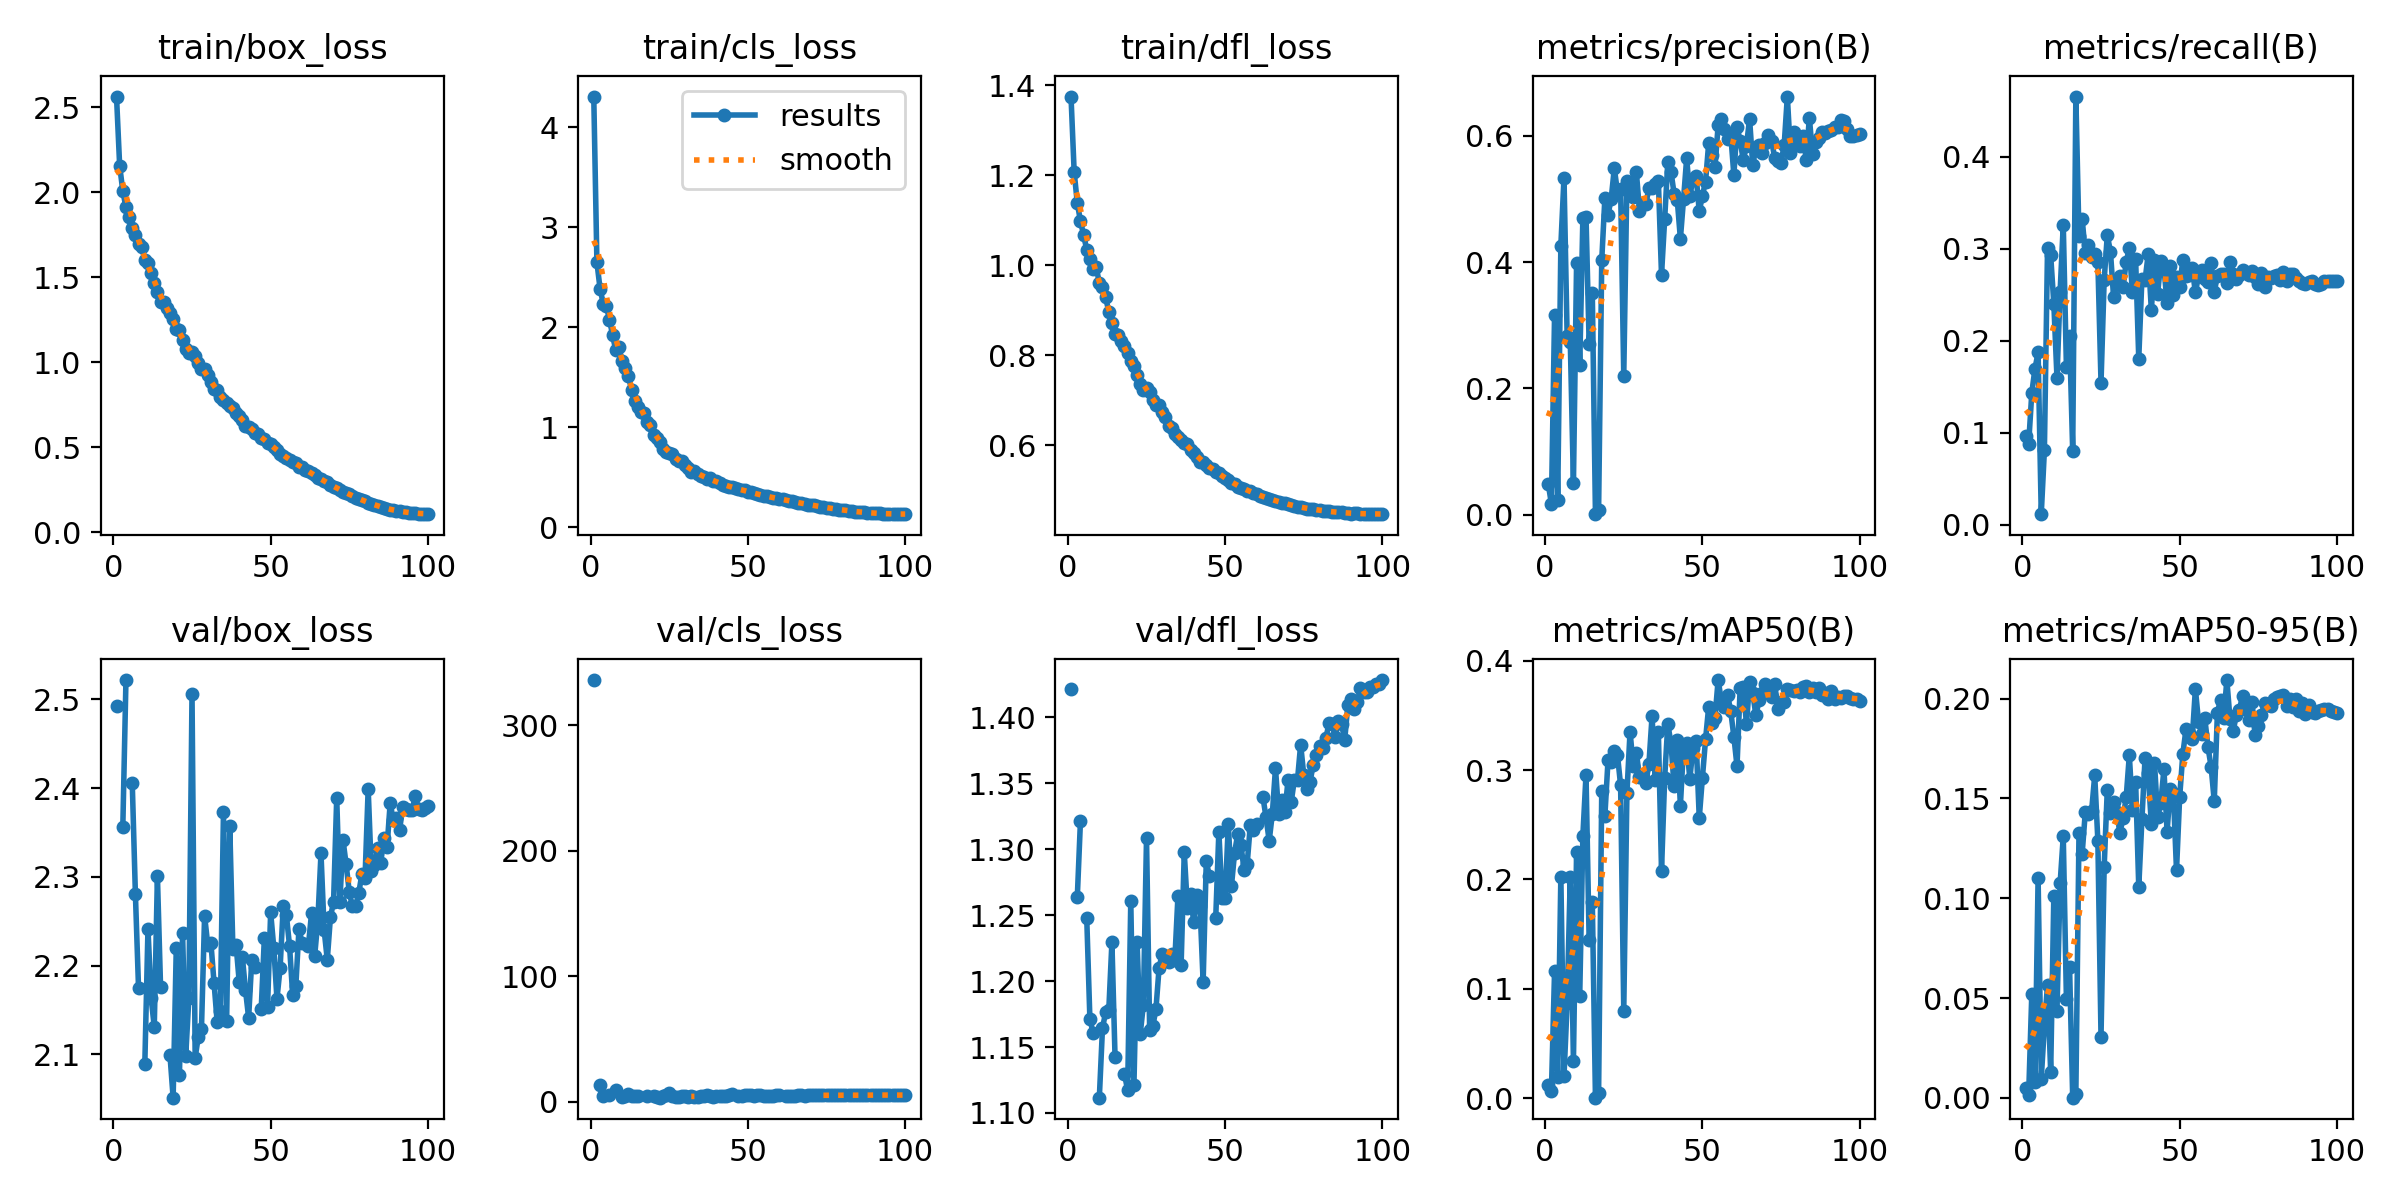

The table this chart was drawn from, first rows:
epoch, train/box_loss, train/cls_loss, train/dfl_loss, metrics/precision(B), metrics/recall(B), metrics/mAP50(B), metrics/mAP50-95(B), val/box_loss, val/cls_loss, val/dfl_loss, lr/pg0, lr/pg1, lr/pg2
1, 2.563, 4.306, 1.375, 0.04854, 0.09665, 0.01187, 0.00494, 2.493, 335.9, 1.421, 0.07736, 0.003579, 0.003579
2, 2.156, 2.648, 1.207, 0.01669, 0.08782, 0.0061, 0.0017, nan, nan, nan, 0.05464, 0.007168, 0.007168
3, 2.008, 2.384, 1.138, 0.3159, 0.1434, 0.1158, 0.05216, 2.356, 13.64, 1.264, 0.03191, 0.01075, 0.01075
4, 1.912, 2.235, 1.098, 0.02292, 0.1695, 0.01912, 0.00788, 2.522, 4.873, 1.321, 0.01362, 0.01362, 0.01362
5, 1.857, 2.212, 1.067, 0.4259, 0.1871, 0.2026, 0.1103, nan, nan, nan, 0.0136, 0.0136, 0.0136
6, 1.789, 2.074, 1.034, 0.5335, 0.01147, 0.01997, 0.00967, 2.406, 5.442, 1.248, 0.01357, 0.01357, 0.01357
7, 1.746, 1.917, 1.013, 0.2829, 0.08076, 0.08668, 0.03589, 2.281, nan, 1.171, 0.01353, 0.01353, 0.01353
8, 1.695, 1.766, 0.9906, 0.2738, 0.301, 0.2025, 0.05671, 2.175, 9.37, 1.161, 0.01349, 0.01349, 0.01349
9, 1.678, 1.797, 0.9964, 0.04948, 0.2926, 0.03352, 0.01306, nan, nan, nan, 0.01344, 0.01344, 0.01344
10, 1.604, 1.661, 0.9598, 0.398, 0.2401, 0.225, 0.1013, 2.09, 3.922, 1.112, 0.01338, 0.01338, 0.01338
11, 1.586, 1.595, 0.9515, 0.2364, 0.1598, 0.09357, 0.04375, 2.242, 4.859, 1.164, 0.01332, 0.01332, 0.01332
12, 1.526, 1.511, 0.9288, 0.4694, 0.2533, 0.2401, 0.1075, 2.164, 6.295, 1.176, 0.01325, 0.01325, 0.01325
13, 1.463, 1.373, 0.8966, 0.4721, 0.3261, 0.2956, 0.131, 2.131, 4.514, 1.178, 0.01318, 0.01318, 0.01318
14, 1.413, 1.259, 0.871, 0.2701, 0.1717, 0.1442, 0.0498, 2.301, 4.56, 1.229, 0.0131, 0.0131, 0.0131
15, 1.356, 1.198, 0.8468, 0.3509, 0.2048, 0.1794, 0.06571, 2.176, 4.684, 1.142, 0.01301, 0.01301, 0.01301
16, 1.354, 1.149, 0.8447, 0.0006, 0.07988, 0.00033, 0.00013, nan, nan, nan, 0.01291, 0.01291, 0.01291
17, 1.321, 1.139, 0.8325, 0.00645, 0.4651, 0.00473, 0.00194, nan, nan, nan, 0.01282, 0.01282, 0.01282
18, 1.292, 1.047, 0.8199, 0.4026, 0.3133, 0.2808, 0.1327, 2.099, 5.023, 1.13, 0.01271, 0.01271, 0.01271
19, 1.252, 1.018, 0.8041, 0.5018, 0.3325, 0.2584, 0.1222, 2.051, nan, 1.117, 0.0126, 0.0126, 0.0126
20, 1.196, 0.9249, 0.7861, 0.4748, 0.2953, 0.3093, 0.1431, 2.22, 4.341, 1.261, 0.01248, 0.01248, 0.01248
21, 1.191, 0.8871, 0.7761, 0.5001, 0.3038, 0.3077, 0.1421, 2.077, 4.185, 1.121, 0.01236, 0.01236, 0.01236
22, 1.13, 0.847, 0.7554, 0.5485, 0.2908, 0.3175, 0.1435, 2.236, 3.375, 1.23, 0.01223, 0.01223, 0.01223
23, 1.075, 0.7758, 0.7365, 0.5107, 0.2944, 0.3139, 0.1615, 2.098, 4.747, 1.16, 0.0121, 0.0121, 0.0121
24, 1.052, 0.7467, 0.7235, 0.5158, 0.2851, 0.286, 0.1288, 2.164, 5.878, 1.182, 0.01196, 0.01196, 0.01196
25, 1.057, 0.7449, 0.7271, 0.22, 0.1545, 0.07999, 0.03074, 2.506, 6.895, 1.308, 0.01182, 0.01182, 0.01182
26, 1.039, 0.732, 0.7178, 0.5282, 0.2657, 0.279, 0.1156, 2.096, 4.918, 1.163, 0.01167, 0.01167, 0.01167
27, 0.9955, 0.6811, 0.7006, 0.5097, 0.3146, 0.3352, 0.1545, 2.12, 4.277, 1.166, 0.01152, 0.01152, 0.01152
28, 0.9625, 0.656, 0.6904, 0.5022, 0.2965, 0.3042, 0.1426, 2.128, 4.064, 1.179, 0.01136, 0.01136, 0.01136
29, 0.9597, 0.6573, 0.6885, 0.5425, 0.247, 0.3158, 0.1482, 2.256, 4.5, 1.21, 0.0112, 0.0112, 0.0112
30, 0.9261, 0.6209, 0.6731, 0.4813, 0.2612, 0.2937, 0.143, 2.224, 4.565, 1.221, 0.01104, 0.01104, 0.01104
31, 0.8862, 0.5939, 0.6626, 0.4923, 0.2705, 0.2939, 0.1328, 2.226, 3.857, 1.217, 0.01087, 0.01087, 0.01087
32, 0.8403, 0.5509, 0.6435, 0.4918, 0.2582, 0.2878, 0.1401, 2.181, 4.33, 1.214, 0.01069, 0.01069, 0.01069
33, 0.834, 0.5588, 0.6372, 0.5167, 0.2855, 0.3057, 0.1505, 2.136, 4.207, 1.22, 0.01052, 0.01052, 0.01052
34, 0.7965, 0.5268, 0.6254, 0.5173, 0.3004, 0.3494, 0.1716, 2.149, 4.024, 1.216, 0.01034, 0.01034, 0.01034
35, 0.7769, 0.5093, 0.6186, 0.5242, 0.2524, 0.2911, 0.1443, 2.373, 4.595, 1.265, 0.01015, 0.01015, 0.01015
36, 0.7583, 0.496, 0.6116, 0.5284, 0.2886, 0.3347, 0.1585, 2.137, 4.764, 1.212, 0.009964, 0.009964, 0.009964
37, 0.7447, 0.4833, 0.6055, 0.3796, 0.1805, 0.208, 0.1056, 2.357, 5.304, 1.298, 0.009774, 0.009774, 0.009774
38, 0.7317, 0.4887, 0.6025, 0.4675, 0.2674, 0.2926, 0.1395, 2.218, 4.781, 1.256, 0.00958, 0.00958, 0.00958
39, 0.6984, 0.4586, 0.5895, 0.5588, 0.2655, 0.3421, 0.1703, 2.224, 4.288, 1.266, 0.009385, 0.009385, 0.009385
40, 0.6832, 0.4635, 0.5828, 0.5433, 0.2939, 0.3249, 0.1627, 2.182, 4.467, 1.244, 0.009186, 0.009186, 0.009186
41, 0.6583, 0.437, 0.5747, 0.5084, 0.233, 0.2854, 0.1372, 2.21, 5.015, 1.266, 0.008985, 0.008985, 0.008985
42, 0.623, 0.4184, 0.5637, 0.4988, 0.2873, 0.3274, 0.1679, 2.173, 4.599, 1.257, 0.008783, 0.008783, 0.008783
43, 0.6159, 0.4133, 0.5633, 0.4368, 0.2511, 0.2676, 0.1405, 2.141, 4.83, 1.199, 0.008578, 0.008578, 0.008578
44, 0.6069, 0.404, 0.5565, 0.4994, 0.286, 0.3213, 0.1479, 2.207, 5.13, 1.291, 0.008372, 0.008372, 0.008372
45, 0.5849, 0.3968, 0.5498, 0.5644, 0.2797, 0.3246, 0.1646, 2.198, 6.022, 1.279, 0.008164, 0.008164, 0.008164
46, 0.5767, 0.3917, 0.5467, 0.5042, 0.2409, 0.292, 0.1333, nan, nan, nan, 0.007955, 0.007955, 0.007955
47, 0.5541, 0.3767, 0.5409, 0.5316, 0.2816, 0.3201, 0.1547, 2.151, 4.958, 1.248, 0.007745, 0.007745, 0.007745
48, 0.5465, 0.3718, 0.5374, 0.5362, 0.2498, 0.327, 0.1527, 2.232, 4.439, 1.313, 0.007535, 0.007535, 0.007535
49, 0.5249, 0.3671, 0.5309, 0.4804, 0.2692, 0.2562, 0.1139, 2.153, 5.442, 1.263, 0.007323, 0.007323, 0.007323
50, 0.5184, 0.3537, 0.5273, 0.505, 0.2577, 0.293, 0.1506, 2.26, 5.257, 1.263, 0.007111, 0.007111, 0.007111
51, 0.5015, 0.3459, 0.5233, 0.5274, 0.2876, 0.3281, 0.1721, 2.22, 5.313, 1.319, 0.006899, 0.006899, 0.006899
52, 0.4838, 0.3389, 0.517, 0.5882, 0.2701, 0.358, 0.1845, 2.163, 4.438, 1.272, 0.006687, 0.006687, 0.006687
53, 0.4623, 0.3262, 0.5137, 0.5693, 0.271, 0.343, 0.183, 2.197, 5.332, 1.297, 0.006476, 0.006476, 0.006476
54, 0.4456, 0.3184, 0.5079, 0.55, 0.2785, 0.3481, 0.1799, 2.267, 5.445, 1.312, 0.006264, 0.006264, 0.006264
55, 0.4384, 0.315, 0.5056, 0.6164, 0.2524, 0.3824, 0.2049, 2.257, 4.918, 1.304, 0.006053, 0.006053, 0.006053
56, 0.4258, 0.307, 0.5036, 0.6267, 0.2701, 0.364, 0.1884, 2.222, 4.823, 1.284, 0.005843, 0.005843, 0.005843
57, 0.4143, 0.2994, 0.4992, 0.6103, 0.2771, 0.3576, 0.1825, 2.167, 5.083, 1.289, 0.005634, 0.005634, 0.005634
58, 0.4048, 0.2948, 0.4978, 0.5954, 0.2666, 0.3687, 0.1902, 2.177, 5.089, 1.318, 0.005427, 0.005427, 0.005427
59, 0.3847, 0.286, 0.4931, 0.6022, 0.2639, 0.354, 0.1757, 2.241, 5.206, 1.315, 0.005221, 0.005221, 0.005221
60, 0.3852, 0.2811, 0.4912, 0.5379, 0.2846, 0.3307, 0.1659, 2.225, 5.344, 1.319, 0.005016, 0.005016, 0.005016
... 40 more rows
